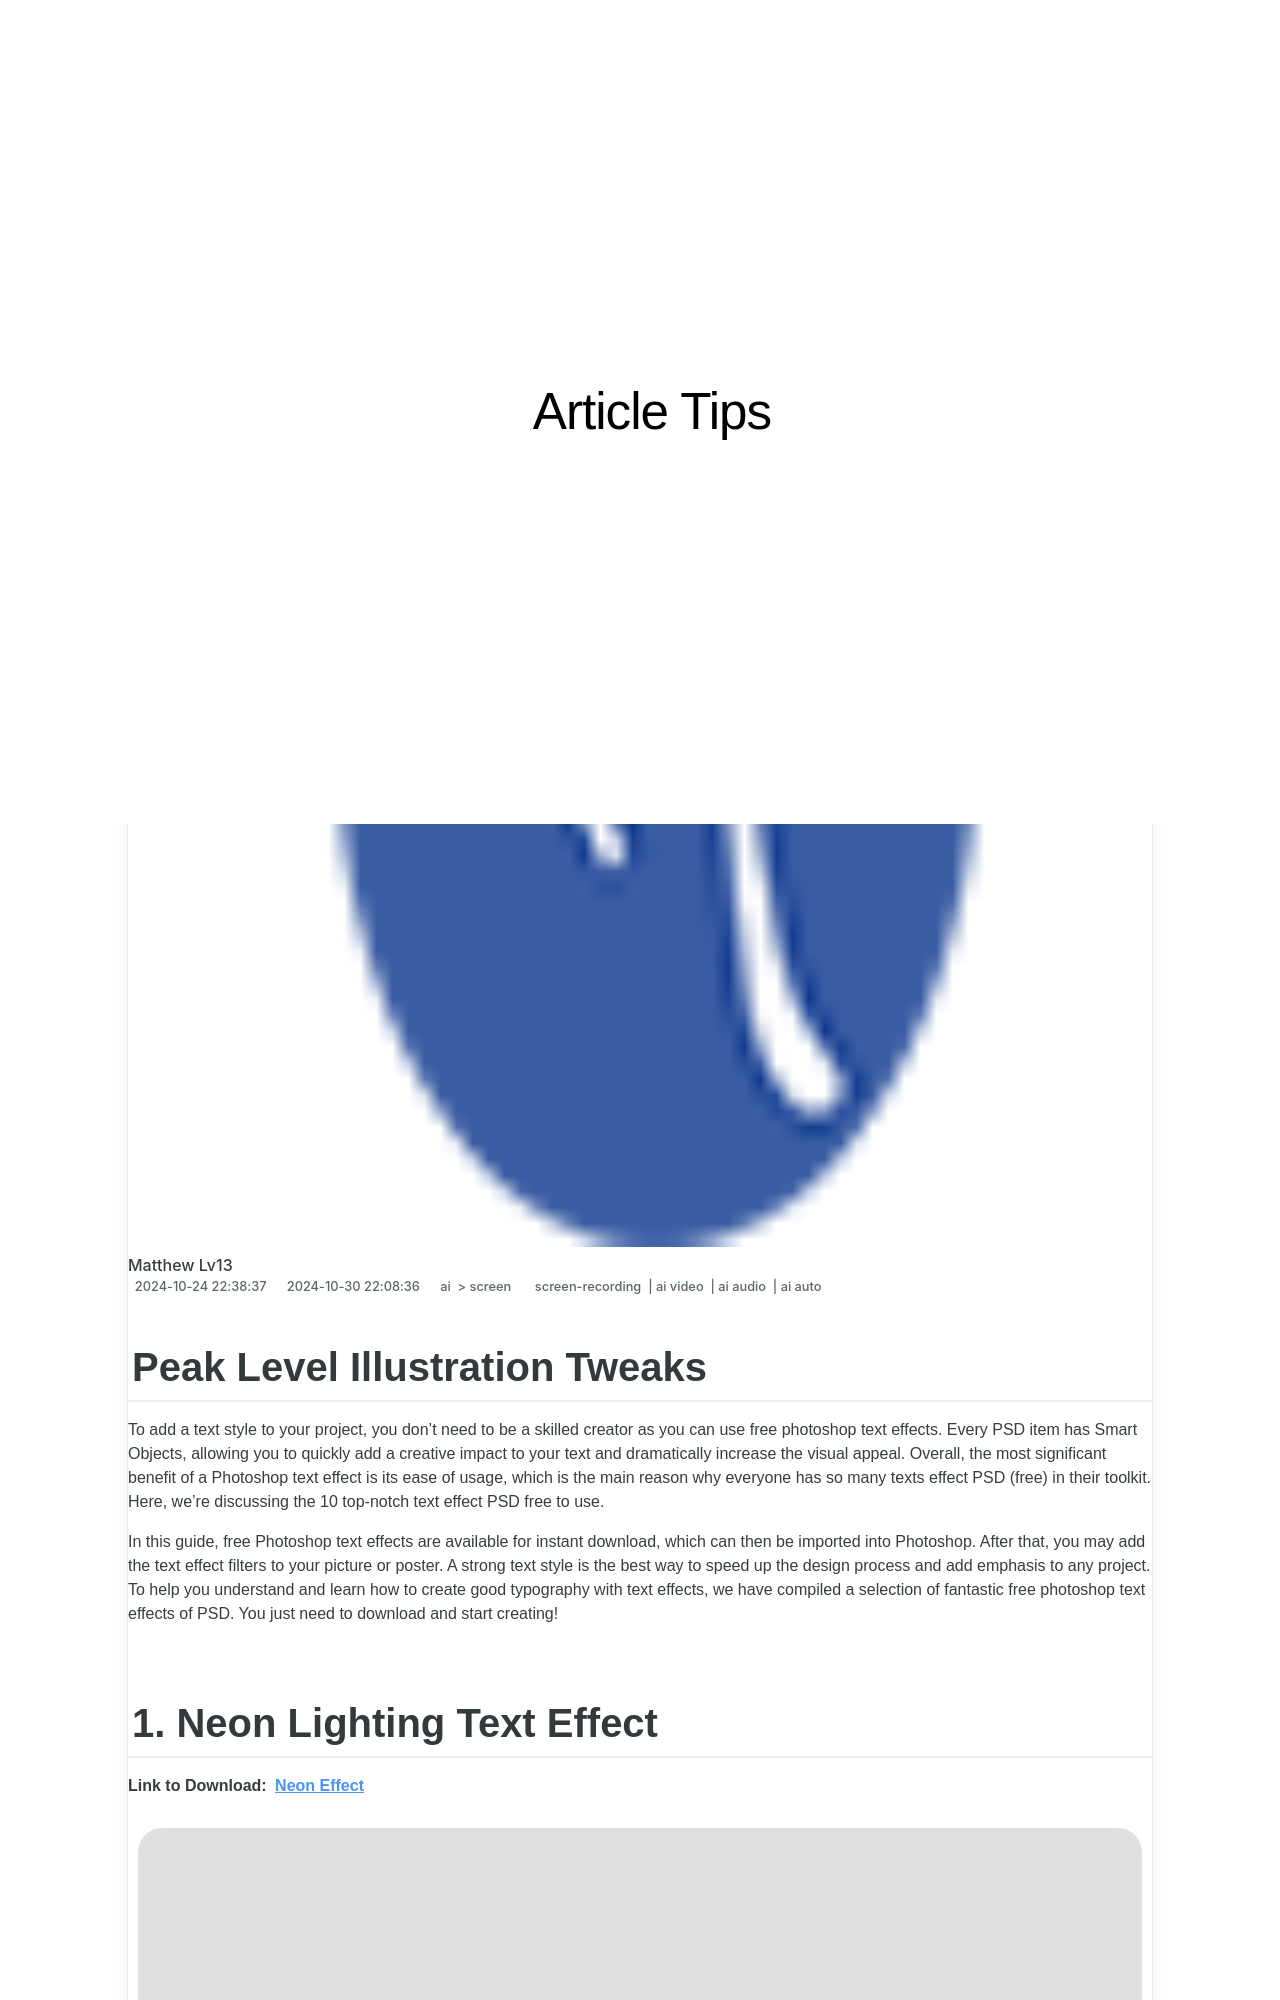

repository: techidaily/site-article-tips · page: updated-in-2024-peak-level-illustration-tweaks/index.html · generator: jekyll

---
title: "[Updated] In 2024, Peak Level Illustration Tweaks"
date: 2024-10-24T22:38:37.148Z
updated: 2024-10-30T22:08:36.523Z
tags: 
  - screen-recording
  - ai video
  - ai audio
  - ai auto
categories: 
  - ai
  - screen
description: "This Article Describes [Updated] In 2024, Peak Level Illustration Tweaks"
excerpt: "This Article Describes [Updated] In 2024, Peak Level Illustration Tweaks"
keywords: "Peak Level Art,Illustrate Peaks,Adjust Illusions,Illustration Tweaks,Visual Peak Enhancement,Artistic Peak Editing,Peak Design Alterations"
thumbnail: https://thmb.techidaily.com/560da63c54300a3a876ba2cfdab00c7431c7174d8c1f2c53836ffd296ae56332.jpg
---

## Peak Level Illustration Tweaks

To add a text style to your project, you don't need to be a skilled creator as you can use free photoshop text effects. Every PSD item has Smart Objects, allowing you to quickly add a creative impact to your text and dramatically increase the visual appeal. Overall, the most significant benefit of a Photoshop text effect is its ease of usage, which is the main reason why everyone has so many texts effect PSD (free) in their toolkit. Here, we’re discussing the 10 top-notch text effect PSD free to use.

In this guide, free Photoshop text effects are available for instant download, which can then be imported into Photoshop. After that, you may add the text effect filters to your picture or poster. A strong text style is the best way to speed up the design process and add emphasis to any project. To help you understand and learn how to create good typography with text effects, we have compiled a selection of fantastic free photoshop text effects of PSD. You just need to download and start creating!

## 1\. Neon Lighting Text Effect

**Link to Download: [Neon Effect](https://free-psd-templates.com/download/57/)**

![neon lighting text work](https://images.wondershare.com/filmora/article-images/2022/07/neon-lighting-text-work.jpg)

Why not learn how to make neon text effects yourself as they are constantly in style? Here, you'll find a step-by-step video lesson along with all the materials you'll need to follow it. Along the process, you'll discover a fantastic text effect and make a great neon sign.

Of course, you won't be going through the laborious instructional motion by motion. Instead, you'll be led deep within the nightlife environment so you can experience the vibe and find inspiration before becoming involved in the creative process. If you can master it, you may apply it in a variety of tasks and give your design work a whole new level of depth.
